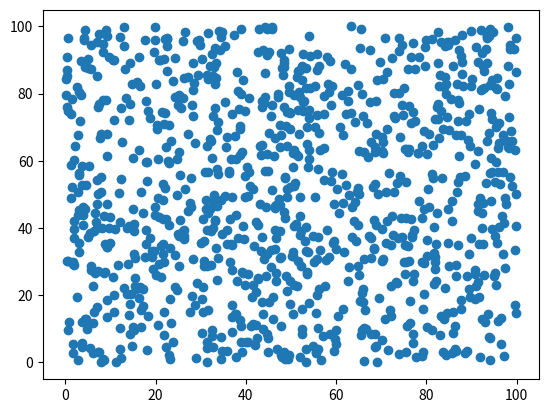

Reproduce this figure in Python.
# 绘制随机点

# scatter  plot

import random
import matplotlib.pyplot as plt
count = 1024
X = [random.random() * 100 for i in range(count)]
Y = [random.random() * 100for i in range(count)] 
print(X)
print(Y)

plt.scatter(X,Y)
plt.show()